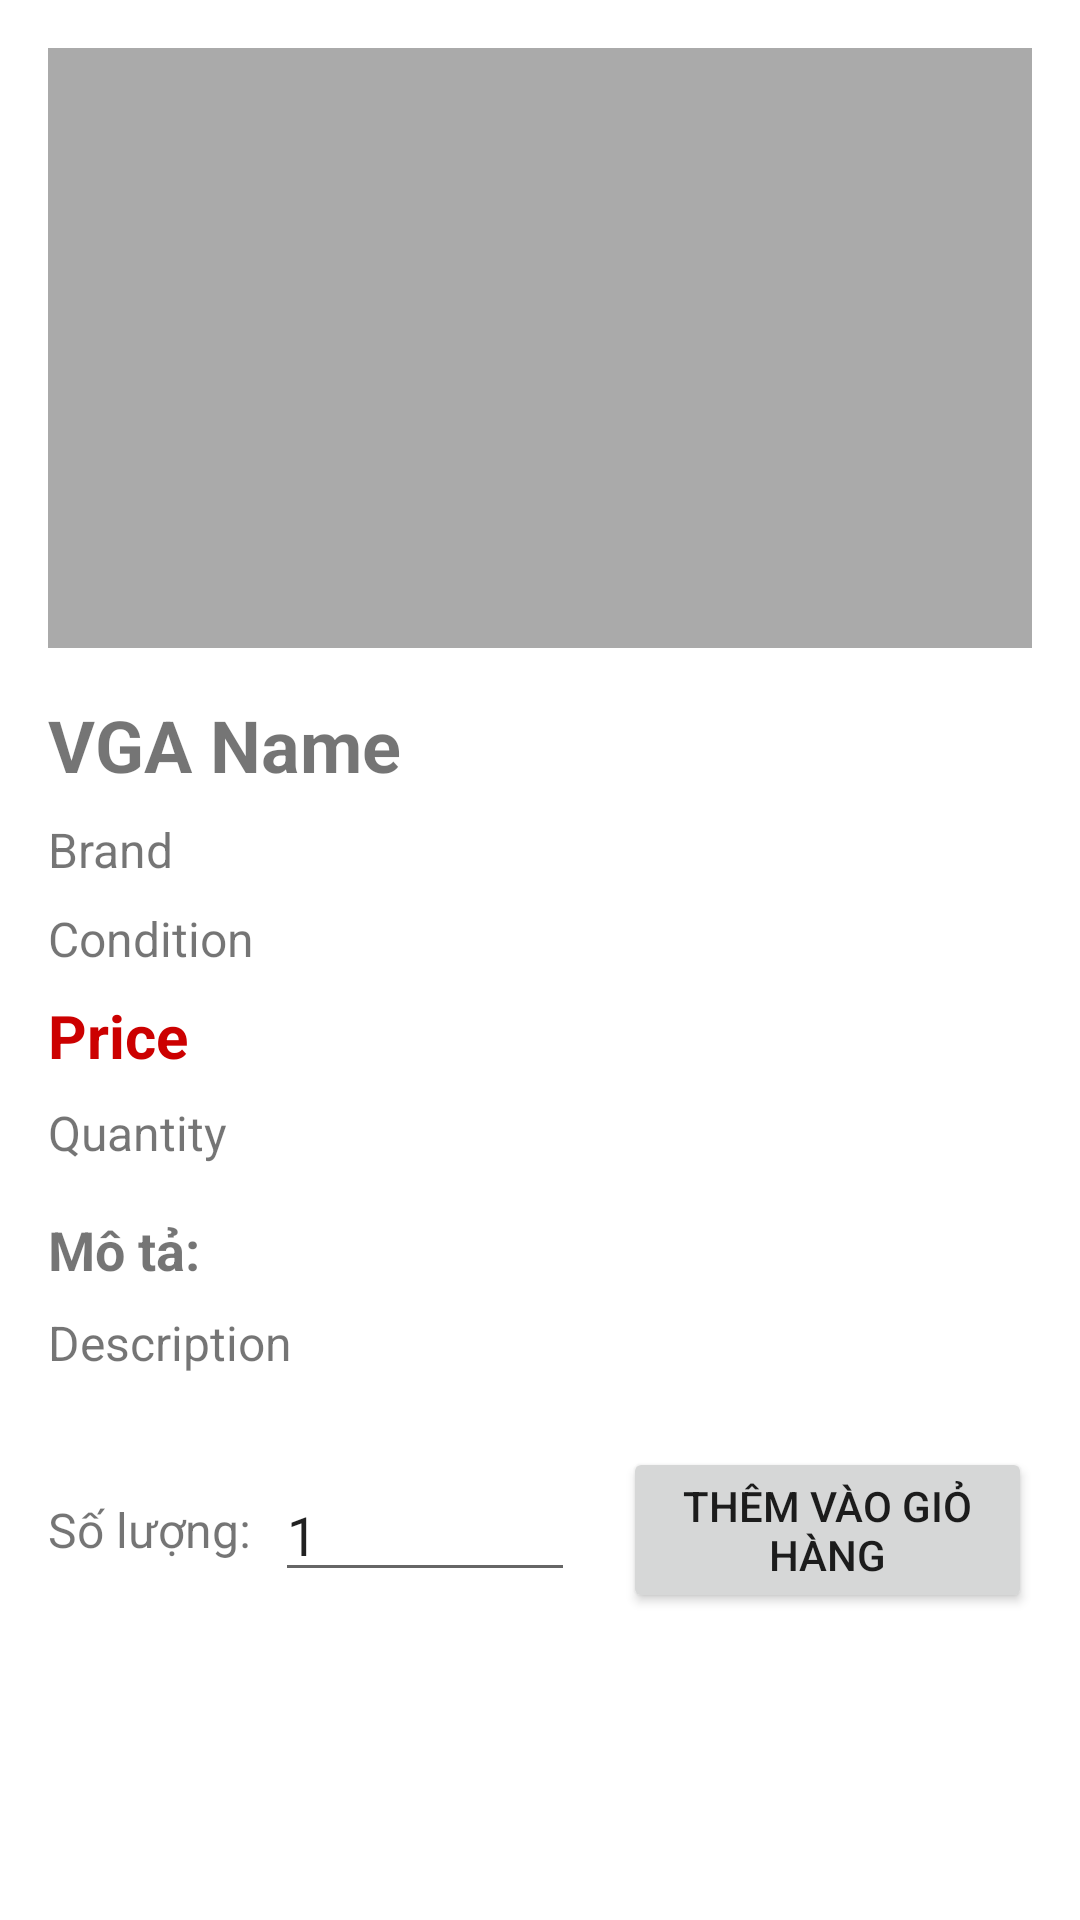

The Android layout XML behind this screen, and the referenced resources:
<!-- AndroidManifest.xml: application theme Theme.VGAApp -->
<!-- res/layout/activity_vgadetail.xml -->
<?xml version="1.0" encoding="utf-8"?>
<ScrollView xmlns:android="http://schemas.android.com/apk/res/android"
    android:layout_width="match_parent"
    android:layout_height="match_parent">

    <LinearLayout
        android:layout_width="match_parent"
        android:layout_height="wrap_content"
        android:orientation="vertical"
        android:padding="16dp">

        <ImageView
            android:id="@+id/imageViewVGA"
            android:layout_width="match_parent"
            android:layout_height="200dp"
            android:scaleType="centerCrop"
            android:background="@android:color/darker_gray"
            android:contentDescription="VGA Image"
            android:layout_marginBottom="16dp" />

        <TextView
            android:id="@+id/textName"
            android:layout_width="match_parent"
            android:layout_height="wrap_content"
            android:text="VGA Name"
            android:textSize="24sp"
            android:textStyle="bold"
            android:layout_marginBottom="8dp" />

        <TextView
            android:id="@+id/textBrand"
            android:layout_width="match_parent"
            android:layout_height="wrap_content"
            android:text="Brand"
            android:textSize="16sp"
            android:layout_marginBottom="8dp" />

        <TextView
            android:id="@+id/textCondition"
            android:layout_width="match_parent"
            android:layout_height="wrap_content"
            android:text="Condition"
            android:textSize="16sp"
            android:layout_marginBottom="8dp" />

        <TextView
            android:id="@+id/textPrice"
            android:layout_width="match_parent"
            android:layout_height="wrap_content"
            android:text="Price"
            android:textSize="20sp"
            android:textColor="@android:color/holo_red_dark"
            android:textStyle="bold"
            android:layout_marginBottom="8dp" />

        <TextView
            android:id="@+id/textQuantity"
            android:layout_width="match_parent"
            android:layout_height="wrap_content"
            android:text="Quantity"
            android:textSize="16sp"
            android:layout_marginBottom="16dp" />

        <TextView
            android:layout_width="match_parent"
            android:layout_height="wrap_content"
            android:text="Mô tả:"
            android:textSize="18sp"
            android:textStyle="bold"
            android:layout_marginBottom="8dp" />

        <TextView
            android:id="@+id/textDescription"
            android:layout_width="match_parent"
            android:layout_height="wrap_content"
            android:text="Description"
            android:textSize="16sp"
            android:layout_marginBottom="24dp" />

        <LinearLayout
            android:layout_width="match_parent"
            android:layout_height="wrap_content"
            android:orientation="horizontal"
            android:gravity="center_vertical">

            <TextView
                android:layout_width="wrap_content"
                android:layout_height="wrap_content"
                android:text="Số lượng:"
                android:textSize="16sp"
                android:layout_marginEnd="8dp" />

            <EditText
                android:id="@+id/etQuantity"
                android:layout_width="100dp"
                android:layout_height="wrap_content"
                android:inputType="number"
                android:text="1"
                android:layout_marginEnd="16dp" />

            <Button
                android:id="@+id/btnAddToCart"
                android:layout_width="0dp"
                android:layout_height="wrap_content"
                android:layout_weight="1"
                android:text="Thêm vào giỏ hàng" />
        </LinearLayout>

    </LinearLayout>
</ScrollView>
<!-- resources referenced by this layout -->
<resources>
  <style name="Theme.VGAApp" parent="Theme.MaterialComponents.DayNight.DarkActionBar">
          
          <item name="colorPrimary">@color/purple_500</item>
          <item name="colorPrimaryVariant">@color/purple_700</item>
          <item name="colorOnPrimary">@color/white</item>
          
          <item name="colorSecondary">@color/teal_200</item>
          <item name="colorSecondaryVariant">@color/teal_700</item>
          <item name="colorOnSecondary">@color/black</item>
          
          <item name="android:statusBarColor">?attr/colorPrimaryVariant</item>
          
      </style>
  <!-- not gathered from this repository: default colours our renderer supplied (Android Studio template values) -->
  <color name="purple_500">#FF6200EE</color>
  <color name="purple_700">#FF3700B3</color>
  <color name="teal_200">#FF03DAC5</color>
  <color name="teal_700">#FF018786</color>
  <color name="black">#FF000000</color>
  <color name="white">#FFFFFFFF</color>
</resources>
